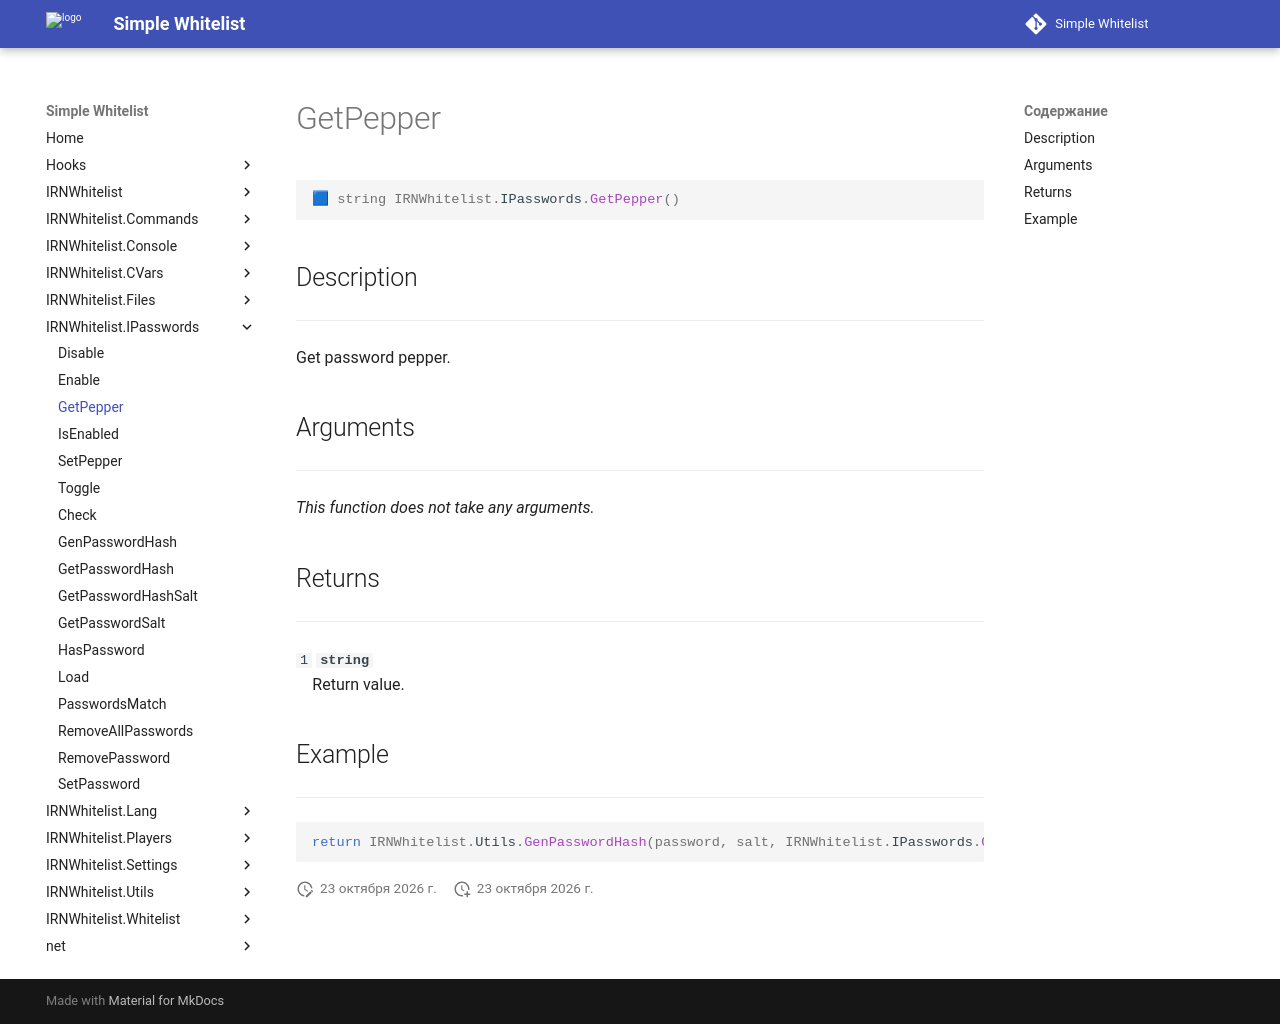

repository: Enalian/simple_whitelist · page: IRNWhitelist_IPasswords/GetPepper/index.html · generator: mkdocs

---
title: IRNWhitelist.IPasswords.GetPepper
---

```lua
🟦 string IRNWhitelist.IPasswords.GetPepper()
```

## Description
---

Get password pepper.

## Arguments
---

*This function does not take any arguments.*

## Returns
---

`1` **`string`**  
&emsp;Return value.

## Example
---

```lua
return IRNWhitelist.Utils.GenPasswordHash(password, salt, IRNWhitelist.IPasswords.GetPepper())
```
